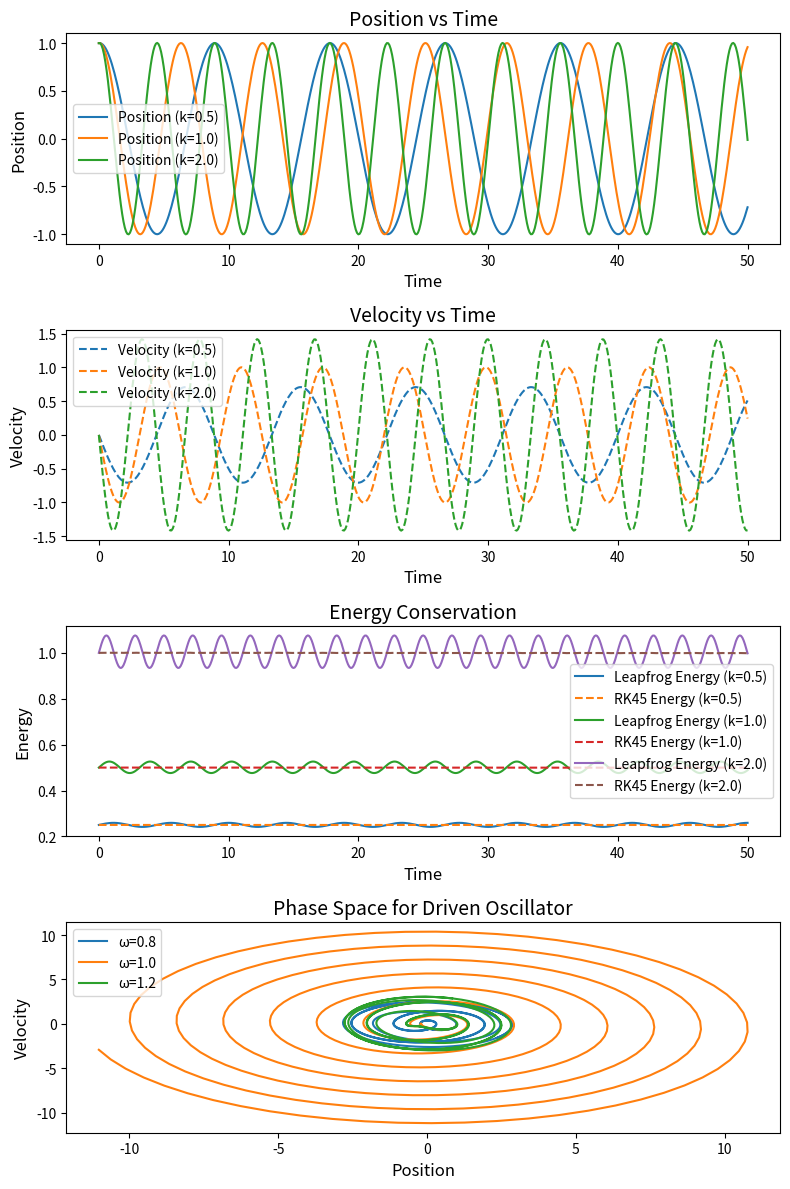

This figure's Python source: (Note: this script raises an exception after producing the figure.)
"""
Leapfrog Integration for a Simple and Driven Harmonic Oscillator

This script implements the Leapfrog integration method to simulate the motion of a
harmonic oscillator using Hooke's Law. It also includes a comparison with the RK45
integrator to analyze energy conservation properties. Additionally, a driven oscillator
variant is implemented to study resonance effects.
"""

import numpy as np
import matplotlib.pyplot as plt
from scipy.integrate import solve_ivp

def hooke_force(x, k):
    """
    Computes the restoring force of a simple harmonic oscillator using Hooke's Law.

    Parameters:
    x (float): Displacement from equilibrium position.
    k (float): Spring constant.

    Returns:
    float: Restoring force (-k * x).
    """
    return -k * x

def leapfrog(x, v, t, v_half, k, m, dt, steps):
    """
    Implements the Leapfrog integration method for a harmonic oscillator.

    Parameters:
    x (float): Initial position.
    v (float): Initial velocity.
    t (float): Initial time.
    v_half (float): Half-step velocity initialization.
    k (float): Spring constant.
    m (float): Mass of the oscillator.
    dt (float): Time step size.
    steps (int): Number of time steps to integrate.

    Returns:
    tuple: Arrays containing time, position, velocity, and total energy values.
    """
    t_vals, x_vals, v_vals, energy_vals = [t], [x], [v], [0.5 * m * v**2 + 0.5 * k * x**2]

    for _ in range(steps):
        v_half += 0.5 * dt * (hooke_force(x, k) / m) # Update velocity at half step
        x += dt * v_half # Update position
        v_half += 0.5 * dt * (hooke_force(x, k) / m) # Complete velocity update
        t += dt # Time update

        # Store values
        v = v_half + 0.5 * dt * (hooke_force(x, k) / m) # Approximate full step velocity for plotting
        energy = 0.5 * m * v**2 + 0.5 * k * x**2 # Total energy
        t_vals.append(t), x_vals.append(x), v_vals.append(v), energy_vals.append(energy)

    return t_vals, x_vals, v_vals, energy_vals

def rk45_oscillator(t, y, k, m):
    """
    Defines the system of ODEs for a simple harmonic oscillator to be solved using RK45.

    Parameters:
    t (float): Time variable.
    y (list): State vector [x, v], where x is position and v is velocity.
    k (float): Spring constant.
    m (float): Mass of the oscillator.

    Returns:
    list: First-order derivatives [dx/dt, dv/dt].
    """
    x, v = y
    return [v, hooke_force(x, k) / m]

def leapfrog_driven(omega_d, k, A, m, dt, steps):
    """
    Implements the Leapfrog method for a driven harmonic oscillator with an external sinusoidal force.

    Parameters:
    omega_d (float): Driving frequency of the external force.
    k (float): Spring constant.
    A (float): Amplitude of the driving force.
    m (float): Mass of the oscillator.
    dt (float): Time step size.
    steps (int): Number of time steps to integrate.

    Returns:
    tuple: Arrays containing position and velocity values.
    """
    x, v = 1.0, 0.0
    v_half = v - 0.5 * dt * (hooke_force(x, k) / m + A * np.sin(omega_d * 0) / m)
    x_vals, v_vals = [], []

    for i in range(steps):
        t = i * dt
        v_half += 0.5 * dt * (hooke_force(x, k) / m + A * np.sin(omega_d * t) / m)
        x += dt * v_half
        v_half += 0.5 * dt * (hooke_force(x, k) / m + A * np.sin(omega_d * t) / m)

        v = v_half + 0.5 * dt * (hooke_force(x, k) / m + A * np.sin(omega_d * t) / m)
        x_vals.append(x)
        v_vals.append(v)

    return x_vals, v_vals

def plot_leapfrog_results(k_values, m, A, dt, t_max, x0, v0, t0):
    """
    Plots the results of the Leapfrog integration for different spring constants and driving frequencies.

    Parameters:
    k_values (list): List of spring constants.
    m (float): Mass of the oscillator.
    A (float): Driving amplitude.
    dt (float): Time step size.
    t_max (float): Total time.
    x0 (float): Initial position.
    v0 (float): Initial velocity.
    t0 (float): Initial time.
    """
    steps = int(t_max / dt)

    # Plotting Leapfrog results for different k values
    fig, axs = plt.subplots(4, 1, figsize=(8, 12))

    for i, k in enumerate(k_values):
        v_half = v0 - 0.5 * dt * (hooke_force(x0, k) / m) # Half-step velocity initialization
        t_vals, x_vals, v_vals, energy_vals = leapfrog(x0, v0, t0, v_half, k, m, dt, steps)

        # Position and velocity in separate subplots
        axs[0].plot(t_vals, x_vals, label=f"Position (k={k})")
        axs[1].plot(t_vals, v_vals, linestyle="dashed", label=f"Velocity (k={k})")

        # Energy conservation with RK45
        sol = solve_ivp(rk45_oscillator, [0, t_max], [x0, v0], args=(k, m), t_eval=np.linspace(0, t_max, steps))
        energy_rk45 = 0.5 * m * sol.y[1]**2 + 0.5 * k * sol.y[0]**2
        axs[2].plot(t_vals, energy_vals, label=f"Leapfrog Energy (k={k})")
        axs[2].plot(sol.t, energy_rk45, linestyle="dashed", label=f"RK45 Energy (k={k})")

    # Set titles, labels, and legends for better readability
    axs[0].set_title("Position vs Time", fontsize=14)
    axs[0].set_xlabel("Time", fontsize=12)
    axs[0].set_ylabel("Position", fontsize=12)
    axs[0].legend()

    axs[1].set_title("Velocity vs Time", fontsize=14)
    axs[1].set_xlabel("Time", fontsize=12)
    axs[1].set_ylabel("Velocity", fontsize=12)
    axs[1].legend()

    axs[2].set_title("Energy Conservation", fontsize=14)
    axs[2].set_xlabel("Time", fontsize=12)
    axs[2].set_ylabel("Energy", fontsize=12)
    axs[2].legend()

    # Phase plots for different driving frequencies
    for omega in [0.8, 1.0, 1.2]: # Resonant and non-resonant cases
        x_vals, v_vals = leapfrog_driven(omega, k_values[1], A, m, dt, steps)
        axs[3].plot(x_vals, v_vals, label=f"ω={omega}")

    axs[3].set_title("Phase Space for Driven Oscillator", fontsize=14)
    axs[3].set_xlabel("Position", fontsize=12)
    axs[3].set_ylabel("Velocity", fontsize=12)
    axs[3].legend()

    plt.tight_layout()
    plt.savefig('fig/leapfrog.png')

if __name__ == '__main__':
    # Parameters
    k_values = [0.5, 1.0, 2.0] # Different spring constants for comparison
    m = 1.0 # Mass
    A = 0.5 # Driving amplitude for J
    dt = 0.1 # Time step
    t_max = 50 # Total time
    x0 = 1.0 # Initial position
    v0 = 0.0 # Initial velocity
    t0 = 0.0 # Initial time

    plot_leapfrog_results(k_values, m, A, dt, t_max, x0, v0, t0)
